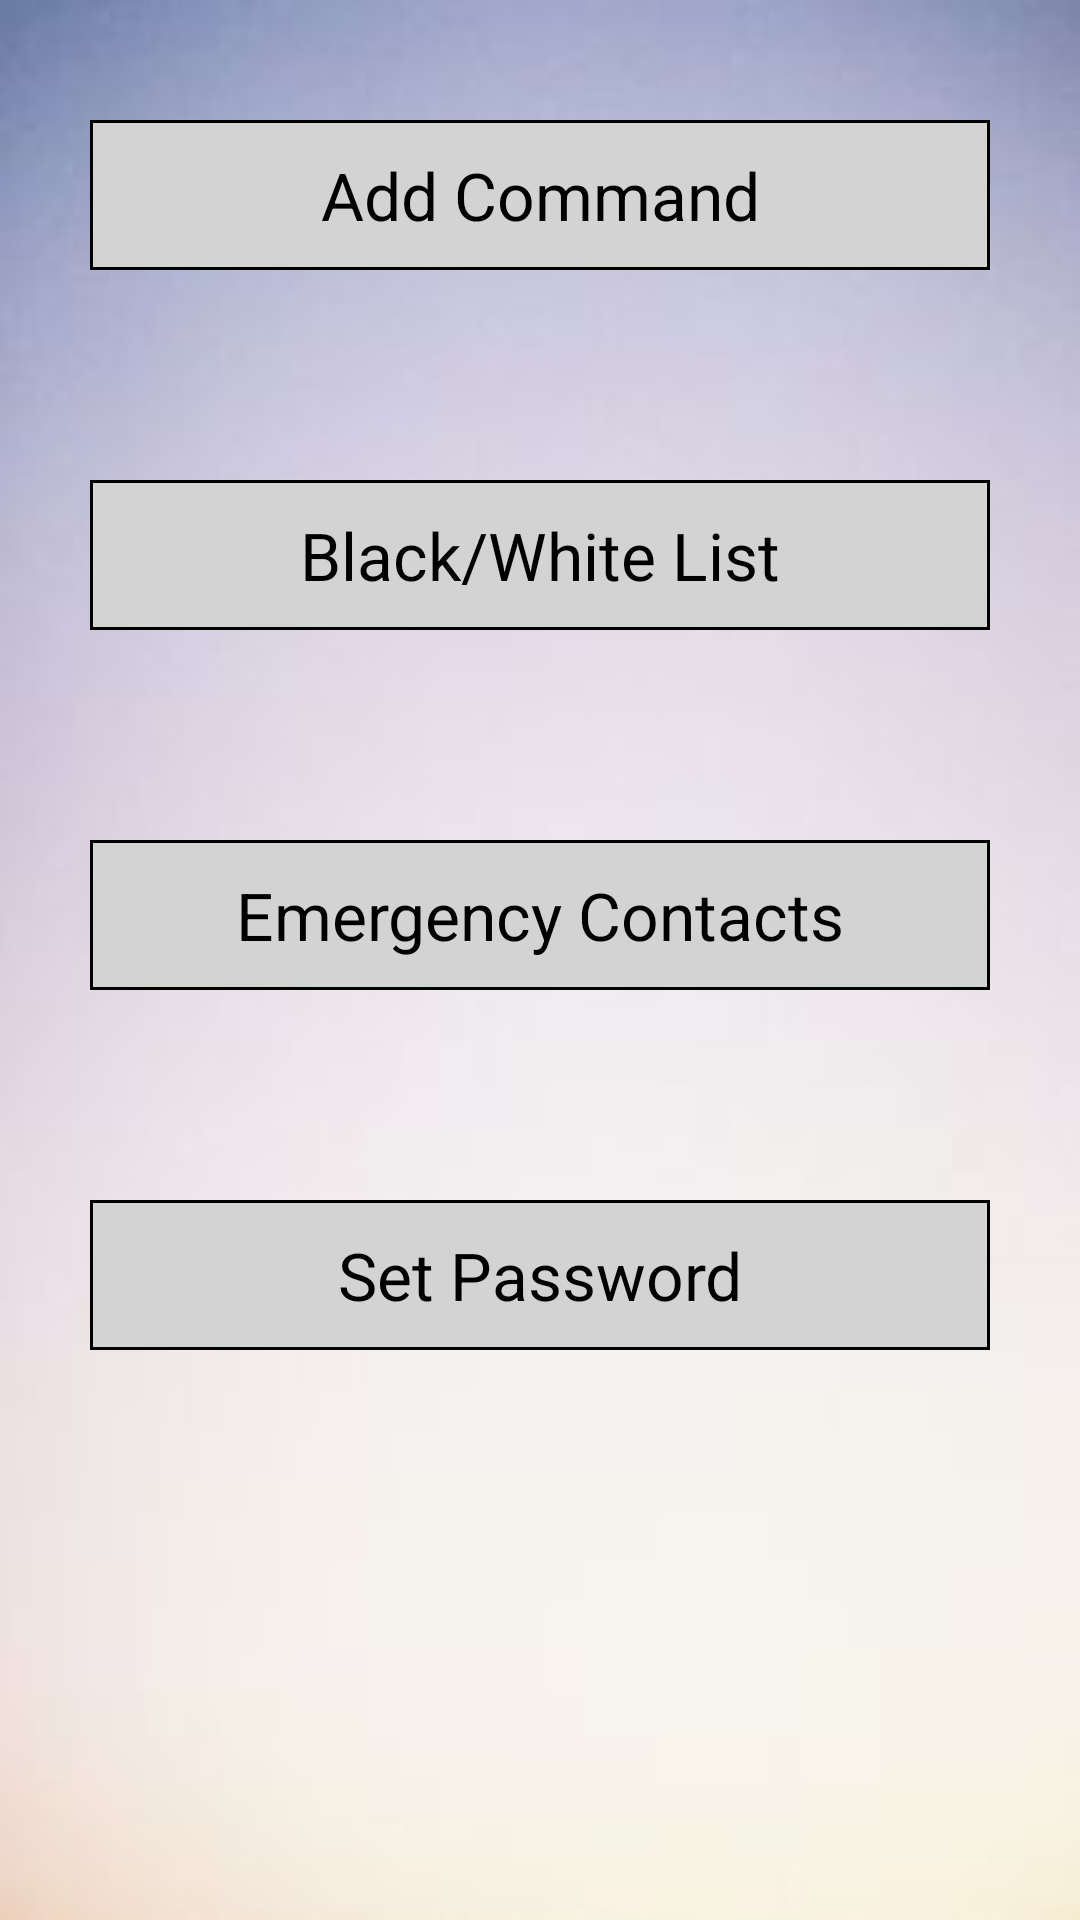

Android layout source for this screen:
<!-- AndroidManifest.xml: application theme AppTheme -->
<!-- res/layout/activity_home.xml -->
<RelativeLayout xmlns:android="http://schemas.android.com/apk/res/android"
    xmlns:tools="http://schemas.android.com/tools" android:id="@+id/rl"
    android:layout_width="match_parent" android:layout_height="match_parent"
    android:paddingBottom="@dimen/activity_vertical_margin"
    android:paddingLeft="@dimen/activity_horizontal_margin" android:paddingRight="@dimen/activity_horizontal_margin"
    android:paddingTop="@dimen/activity_vertical_margin"
    tools:context="com.se.findmyphone.HomeActivity"
    android:background="@drawable/e"
    >

    <TextView
        android:id="@+id/add_tv"
        android:layout_width="300dip"
        android:layout_height="50dip"
        android:layout_alignParentTop="true"
        android:layout_centerHorizontal="true"
        android:layout_marginTop="40dp"
        android:background="@drawable/button"
        android:gravity="center"
        android:onClick="addCommand"
        android:text="@string/add_comm"
        android:textAppearance="?android:attr/textAppearanceLarge"
        android:textColor="#000000"/>
    <TextView
        android:id="@+id/black_tv"
        android:layout_width="300dip"
        android:layout_height="50dip"
        android:layout_below="@id/add_tv"
        android:layout_centerHorizontal="true"
        android:layout_marginTop="70dp"
        android:background="@drawable/button"
        android:gravity="center"
        android:onClick="bwList"
        android:text="@string/bw_list"
        android:textAppearance="?android:attr/textAppearanceLarge"
        android:textColor="#000000"/>
    <TextView
        android:id="@+id/emergency_tv"
        android:layout_width="300dip"
        android:layout_height="50dip"
        android:layout_below="@id/black_tv"
        android:layout_centerHorizontal="true"
        android:layout_marginTop="70dp"
        android:background="@drawable/button"
        android:gravity="center"
        android:onClick="emergCont"
        android:text="@string/emergency_cont"
        android:textAppearance="?android:attr/textAppearanceLarge"
        android:textColor="#000000"/>
    <TextView
        android:id="@+id/pwd_tv"
        android:layout_width="300dip"
        android:layout_height="50dip"
        android:layout_below="@id/emergency_tv"
        android:layout_centerHorizontal="true"
        android:layout_marginTop="70dp"
        android:background="@drawable/button"
        android:gravity="center"
        android:onClick="setPwd"
        android:text="@string/set_pwd"
        android:textAppearance="?android:attr/textAppearanceLarge"
        android:textColor="#000000"/>
</RelativeLayout>
<!-- resources referenced by this layout -->
<resources>
  <!-- drawable button (drawable) -->
  <?xml version="1.0" encoding="utf-8"?>
  
      <shape xmlns:android="http://schemas.android.com/apk/res/android" android:shape="rectangle">
          <solid android:color="#d3d3d3" />
          <stroke android:width="1dip" android:color="#000000"/>
      </shape>
  <!-- drawable e: jpg bitmap (drawable, 2947 bytes) -->
  <string name="add_comm">Add Command</string>
  <string name="bw_list">Black/White List</string>
  <string name="emergency_cont">Emergency Contacts</string>
  <string name="set_pwd">Set Password</string>
  <style name="AppTheme" parent="Theme.AppCompat.Light.DarkActionBar">
          
      </style>
</resources>
